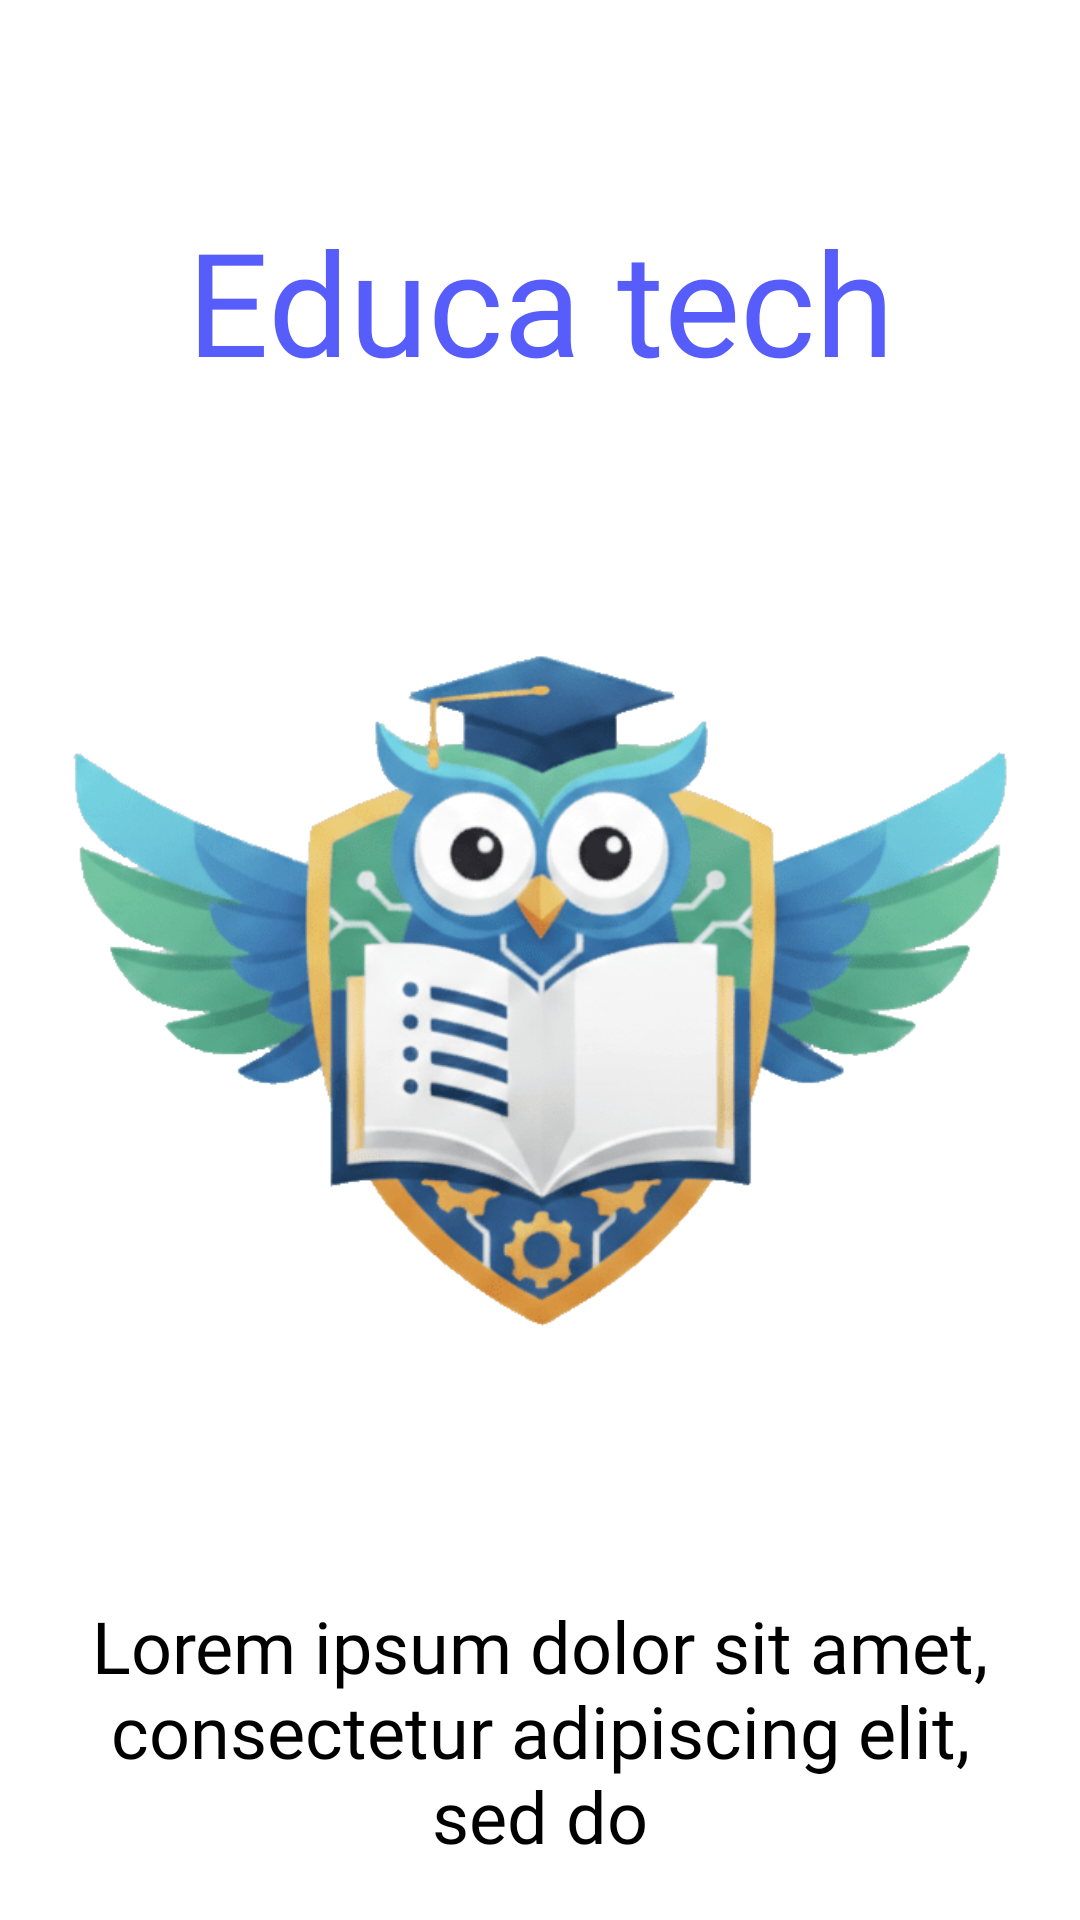

Android layout source for this screen:
<!-- AndroidManifest.xml: application theme Theme.Educatech_app -->
<!-- res/layout/activity_get_started.xml -->
<?xml version="1.0" encoding="utf-8"?>
<androidx.constraintlayout.widget.ConstraintLayout xmlns:android="http://schemas.android.com/apk/res/android"
    xmlns:app="http://schemas.android.com/apk/res-auto"
    xmlns:tools="http://schemas.android.com/tools"
    android:id="@+id/main"
    android:layout_width="match_parent"
    android:layout_height="match_parent"
    android:background="#FFFFFF"
    tools:context=".Activites.GetStartedActivity">


    <TextView
        android:id="@+id/txt_nome_app"
        android:layout_width="wrap_content"
        android:layout_height="wrap_content"
        android:text="Educa tech"
        android:textColor="@color/Title"
        android:textSize="48sp"
        android:layout_marginTop="68dp"
        android:fontFamily="@font/inter_bold"
        app:layout_constraintEnd_toEndOf="parent"
        app:layout_constraintStart_toStartOf="parent"
        app:layout_constraintTop_toTopOf="parent" />

    <ImageView
        android:id="@+id/logo_app"
        android:layout_width="match_parent"
        android:layout_height="300dp"
        android:layout_marginTop="48dp"
        android:gravity="center"
        android:src="@drawable/logoedt"
        android:padding="24dp"
        android:textSize="90dp"
        app:layout_constraintEnd_toEndOf="parent"
        app:layout_constraintStart_toStartOf="parent"
        app:layout_constraintTop_toBottomOf="@+id/txt_nome_app" />


    <TextView
        android:id="@+id/txt_description"
        android:layout_width="wrap_content"
        android:layout_height="wrap_content"
        android:text="Lorem ipsum dolor sit amet, consectetur adipiscing elit, sed do"
        android:textColor="@color/black"
        android:textSize="24sp"
        android:gravity="center"
        android:layout_marginTop="28dp"
        android:fontFamily="@font/inter_medium"
        android:padding="24dp"
        app:layout_constraintEnd_toEndOf="parent"
        app:layout_constraintStart_toStartOf="parent"
        app:layout_constraintTop_toBottomOf="@+id/logo_app" />

    <androidx.appcompat.widget.AppCompatButton
        android:id="@+id/bnt_getStarted"
        android:layout_width="match_parent"
        android:layout_height="60dp"
        android:text="Get Started"
        android:textColor="@color/white"
        android:layout_marginStart="48dp"
        android:layout_marginEnd="48dp"
        android:layout_marginTop="48dp"
        android:background="@drawable/bg_getstarted_screen"
        app:layout_constraintEnd_toEndOf="parent"
        app:layout_constraintStart_toStartOf="parent"
        app:layout_constraintTop_toBottomOf="@+id/txt_description"
        />





</androidx.constraintlayout.widget.ConstraintLayout>
<!-- resources referenced by this layout -->
<resources>
  <color name="Title">#575DFB</color>
  <color name="black">#FF000000</color>
  <color name="white">#FFFFFFFF</color>
  <!-- drawable bg_getstarted_screen (drawable) -->
  <?xml version="1.0" encoding="utf-8"?>
  <shape xmlns:android="http://schemas.android.com/apk/res/android"
      android:shape="rectangle">
      <corners
          android:radius="14dp"
          />
      <solid
          android:color="@color/Title"
          />
      <padding
          android:left="0dp"
          android:top="0dp"
          android:right="0dp"
          android:bottom="0dp"
          />
      <size
          android:width="270dp"
          android:height="60dp"
          />
      <stroke
          android:width="2dp"
          android:color="@color/Title"
          />
  
  
  </shape>
  <!-- drawable logoedt: png bitmap (drawable, 71117 bytes) -->
  <style name="Theme.Educatech_app" parent="Base.Theme.Educatech_app" />
  <style name="Base.Theme.Educatech_app" parent="Theme.MaterialComponents.DayNight.NoActionBar">
          
          
      </style>
</resources>
